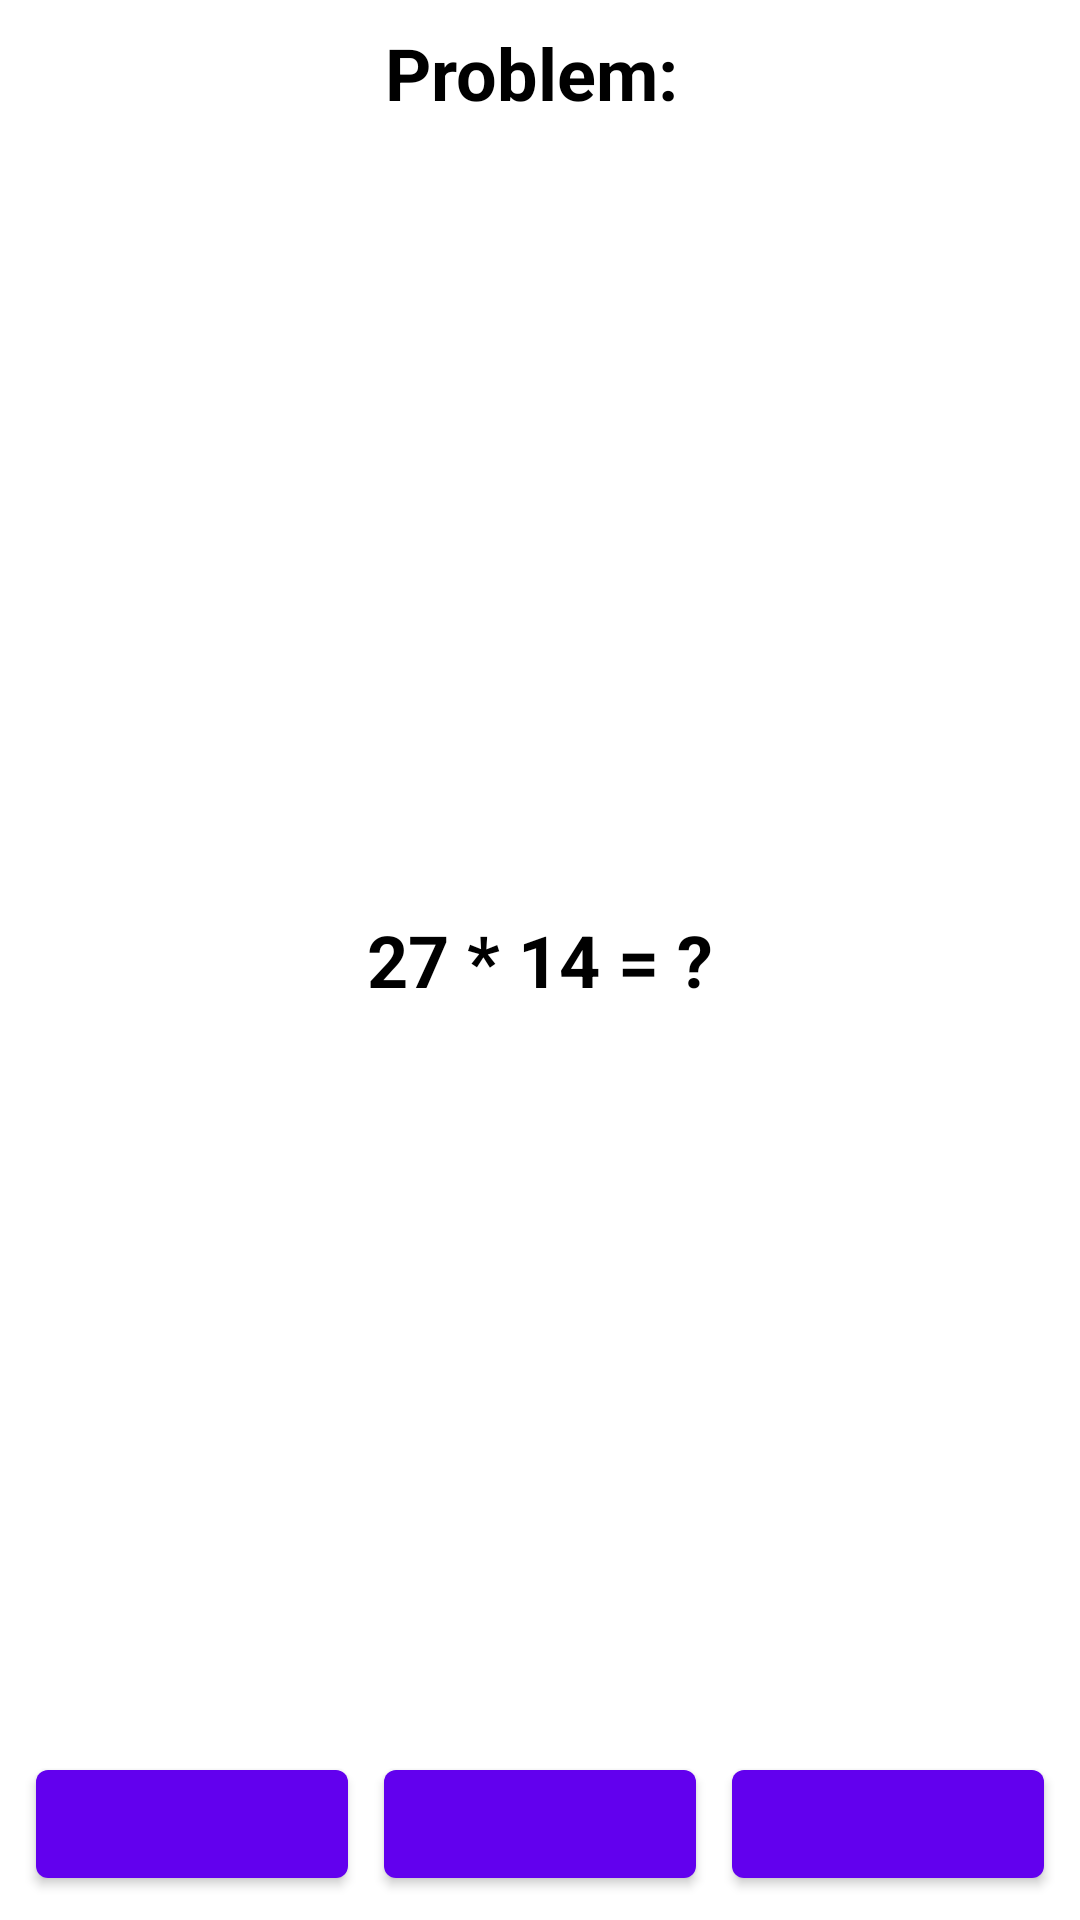

Produce the Android XML layout that renders to this screen, including the resource entries it uses.
<!-- AndroidManifest.xml: application theme Theme.Lab8 -->
<!-- res/layout/my_widget.xml -->
<RelativeLayout xmlns:android="http://schemas.android.com/apk/res/android"
    style="@style/Widget.Lab8.AppWidget.Container"
    android:id="@+id/widget_layout"
    android:layout_width="match_parent"
    android:layout_height="match_parent"
    android:background="@color/white"
    android:theme="@style/Theme.Lab8.AppWidgetContainer">

    <TextView
        android:id="@+id/widget_problem_label"
        android:layout_width="match_parent"
        android:layout_height="wrap_content"
        android:gravity="center"
        android:text="Problem: "
        android:textColor="#000"
        android:textSize="24sp"
        android:textStyle="bold" />

    <TextView
        android:id="@+id/widget_problem"
        android:layout_width="match_parent"
        android:layout_height="wrap_content"
        android:layout_centerInParent="true"
        android:gravity="center"
        android:text="27 * 14 = ?"
        android:textColor="#000"
        android:textSize="24sp"
        android:textStyle="bold" />

    <LinearLayout
        android:layout_width="match_parent"
        android:layout_height="wrap_content"
        android:layout_alignParentBottom="true"
        android:divider="@drawable/separator"
        android:dividerPadding="8dp"
        android:orientation="horizontal"
        android:showDividers="middle">

        <Button
            android:id="@+id/widget_answer1"
            android:layout_width="0dp"
            android:layout_height="wrap_content"
            android:layout_weight="1"
            android:backgroundTint="@color/purple_500"
            android:textColor="#000"
            android:textSize="16sp"
            android:textStyle="bold" />

        <Button
            android:id="@+id/widget_answer2"
            android:layout_width="0dp"
            android:layout_height="wrap_content"
            android:layout_weight="1"
            android:backgroundTint="@color/purple_500"
            android:textColor="#000"
            android:textSize="16sp"
            android:textStyle="bold" />

        <Button
            android:id="@+id/widget_answer3"
            android:layout_width="0dp"
            android:layout_height="wrap_content"
            android:layout_weight="1"
            android:backgroundTint="@color/purple_500"
            android:textColor="#000"
            android:textSize="16sp"
            android:textStyle="bold" />
    </LinearLayout>

</RelativeLayout>
<!-- resources referenced by this layout -->
<resources>
  <!-- drawable separator (drawable) -->
  <?xml version="1.0" encoding="utf-8"?>
  <shape xmlns:android="http://schemas.android.com/apk/res/android" >
      <size android:width="4dp" />
  </shape>
  <style name="Theme.Lab8.AppWidgetContainer" parent="Theme.Lab8.AppWidgetContainerParent">
          
          <item name="appWidgetPadding">8dp</item>
      </style>
  <style name="Widget.Lab8.AppWidget.Container" parent="android:Widget">
          <item name="android:id">@android:id/background</item>
          <item name="android:background">?android:attr/colorBackground</item>
      </style>
  <style name="Theme.Lab8" parent="Theme.MaterialComponents.DayNight.DarkActionBar">
          
          <item name="colorPrimary">@color/purple_500</item>
          <item name="colorPrimaryVariant">@color/purple_700</item>
          <item name="colorOnPrimary">@color/white</item>
          
          <item name="colorSecondary">@color/teal_200</item>
          <item name="colorSecondaryVariant">@color/teal_700</item>
          <item name="colorOnSecondary">@color/black</item>
          
          <item name="android:statusBarColor" tools:targetApi="l">?attr/colorPrimaryVariant</item>
          
      </style>
  <style name="Theme.Lab8.AppWidgetContainerParent" parent="@android:style/Theme.DeviceDefault">
          
          <item name="appWidgetRadius">4dp</item>
          
          <item name="appWidgetInnerRadius">0dp</item>
      </style>
  <!-- not gathered from this repository: default colours our renderer supplied (Android Studio template values) -->
  <color name="purple_500">#FF6200EE</color>
  <color name="purple_700">#FF3700B3</color>
  <color name="teal_200">#FF03DAC5</color>
  <color name="teal_700">#FF018786</color>
  <color name="black">#FF000000</color>
  <color name="white">#FFFFFFFF</color>
</resources>
